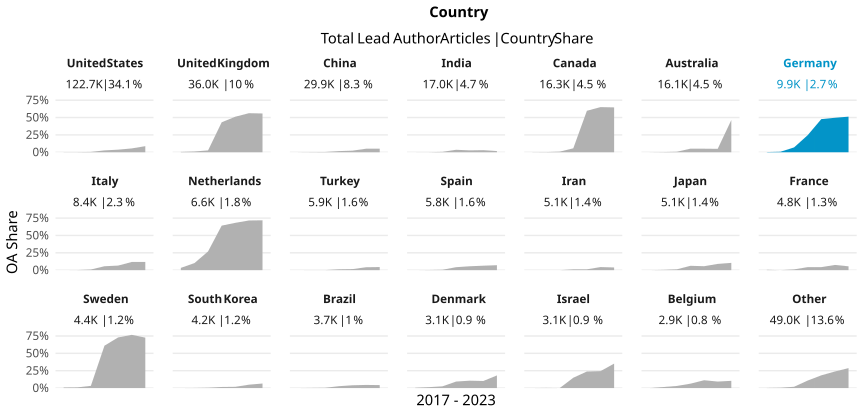

The data file committed next to this chart (first rows):
country_name_fct, cr_year, articles, cc_total, prop
United States, '17, 18670, 25, 0.001339
United States, '18, 18913, 36, 0.001903
United States, '19, 18580, 92, 0.004952
United States, '20, 20520, 549, 0.02675
United States, '21, 19291, 718, 0.03722
United States, '22, 19222, 1062, 0.05525
United States, '23, 7515, 659, 0.08769
United Kingdom, '17, 5776, 29, 0.005021
United Kingdom, '18, 5666, 62, 0.01094
United Kingdom, '19, 5438, 144, 0.02648
United Kingdom, '20, 5878, 2537, 0.4316
United Kingdom, '21, 5780, 2958, 0.5118
United Kingdom, '22, 5350, 3010, 0.5626
United Kingdom, '23, 2118, 1183, 0.5585
China, '17, 3347, 2, 5.975500448162533e-4
China, '18, 3686, 9, 0.002442
China, '19, 4057, 16, 0.003944
China, '20, 5185, 86, 0.01659
China, '21, 5192, 119, 0.02292
China, '22, 5989, 306, 0.05109
China, '23, 2483, 127, 0.05115
India, '17, 1853, 0, 0
India, '18, 1961, 2, 0.00102
India, '19, 2236, 13, 0.005814
India, '20, 2915, 103, 0.03533
India, '21, 3284, 89, 0.0271
India, '22, 3502, 105, 0.02998
India, '23, 1286, 22, 0.01711
Canada, '17, 2502, 4, 0.001599
Canada, '18, 2416, 6, 0.002483
Canada, '19, 2349, 21, 0.00894
Canada, '20, 2785, 158, 0.05673
Canada, '21, 2732, 1632, 0.5974
Canada, '22, 2504, 1628, 0.6502
Canada, '23, 992, 641, 0.6462
Australia, '17, 2510, 1, 3.9840637450199205e-4
Australia, '18, 2504, 7, 0.002796
Australia, '19, 2445, 18, 0.007362
Australia, '20, 2623, 136, 0.05185
Australia, '21, 2601, 133, 0.05113
Australia, '22, 2436, 120, 0.04926
Australia, '23, 980, 455, 0.4643
Germany, '17, 1472, 4, 0.002717
Germany, '18, 1481, 11, 0.007427
Germany, '19, 1532, 107, 0.06984
Germany, '20, 1609, 396, 0.2461
Germany, '21, 1552, 741, 0.4774
Germany, '22, 1605, 797, 0.4966
Germany, '23, 632, 324, 0.5127
Italy, '17, 1221, 0, 0
Italy, '18, 1261, 2, 0.001586
Italy, '19, 1258, 12, 0.009539
Italy, '20, 1614, 91, 0.05638
Italy, '21, 1430, 94, 0.06573
Italy, '22, 1160, 137, 0.1181
Italy, '23, 483, 57, 0.118
Netherlands, '17, 1002, 33, 0.03293
Netherlands, '18, 952, 97, 0.1019
Netherlands, '19, 1056, 285, 0.2699
Netherlands, '20, 1046, 671, 0.6415
... 87 more rows
